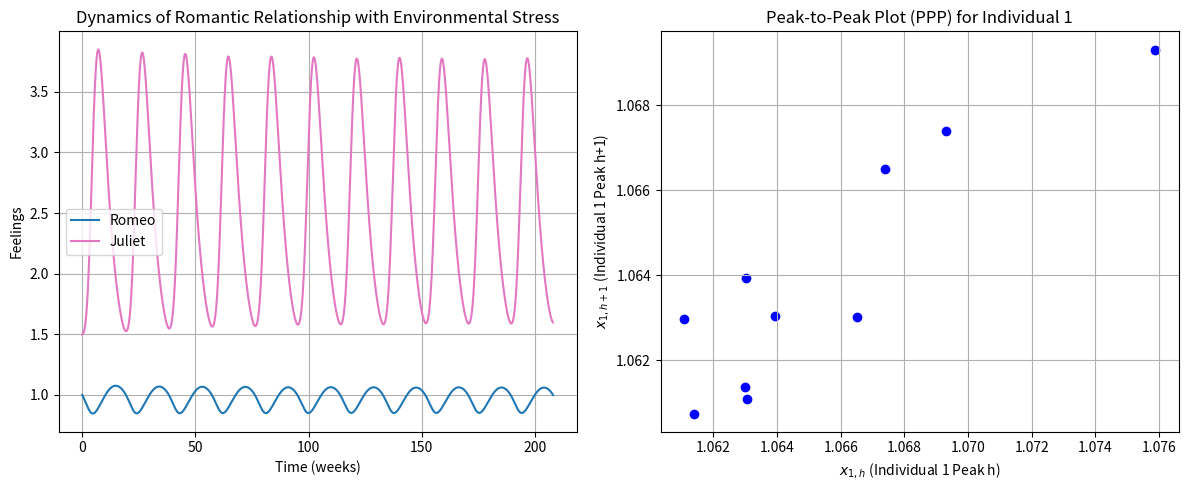

Source code (Python):
import numpy as np
import matplotlib.pyplot as plt
from scipy.integrate import odeint
from scipy.signal import find_peaks


def love_dynamics(y, t, p, epsilon, omega):
    x1, x2 = y
    alpha1, alpha2, beta1, beta2, gamma1, gamma2, bA1, bA2, A1, A2, k1, k2, n1, n2, m1, m2, sigma1, sigma2 = p

    RL1 = beta1 * k1 * x2 * np.exp(-(k1 * x2)**n1)
    RL2 = beta2 * k2 * x1 * np.exp(-(k2 * x1)**n2)

    BA1 = x1**(2*m1) / (x1**(2*m1) + sigma1**(2*m1))
    BA2 = x2**(2*m2) / (x2**(2*m2) + sigma2**(2*m2))

    dx1dt = -alpha1 * x1 + RL1 + (1 + bA1 * BA1) * gamma1 * A2
    dx2dt = -alpha2 * x2 + RL2 + (1 + bA2 * BA2) * gamma2 * A1*(1+epsilon*np.sin(omega*t))

    return [dx1dt, dx2dt]


# Parameters
params = [
    0.36,   # alpha1    =   Forgetting coefficient 1 (decay rate of love of individual 1 in absence of partner)
    0.2,    # alpha2    =   Forgetting coefficient 2
    0.75,   # beta1     =   Reactiveness to love of 2 on 1 (influence of the partner's love on an individual's feelings)
    10.66,  # beta2     =   Reactiveness to love of 1 on 2
    1,      # gamma1    =   Reactiveness to appeal of 2 on 1 (influence of the partner's appeal on an individual's feelings)
    1,      # gamma2    =   Reactiveness to appeal of 1 on 2
    2.9,    # bA1       =   Bias coefficient of individual 1 (how much individual 1 is biased towards their partner, > 0 for synergic, 0 for unbiased, < 0 for platonic)
    1,      # bA2       =   Bias coefficient of individual 2
    0.1,    # A1        =   Appeal of individual 1 (how much individual 1 is appealing to their partner)
    0.1,    # A2        =   Appeal of individual 2
    0.08,   # k1        =   Insecurity of individual 1 (Peak of reaction function of 1 on 2, high k1 means they are annoyed by their partner's love earlier)
    1.5,    # k2        =   Insecurity of individual 2
    1,      # n1        =   Shape of reaction function of 1 on 2 (nonlinearity of reaction function of 1 on 2, sensitivity of the individuals' feelings to changes in their partner's feelings)
    4,      # n2        =   Shape of reaction function of 2 on 1
    4,      # m1        =   Shape of bias function of 1 (nonlinearity of bias function of 1, sensitivity of how the own feelings influence their perception of their partner's appeal)
    4,      # m2        =   Shape of bias function of 2
    1,      # sigma1    =   Saddle quantity of 1 (Trace of Jabobian of 1, threshold of when own feelings influence their perception of their partner's appeal. > 0 for stable, < 0 for unstable)
    1       # sigma2    =   Saddle quantity of 2
]

A1 = 0.017
epsilon = 0.01
omega = 2 * np.pi / 52


initial_conditions = [1, 1.5]
t = np.linspace(0, 208, 10000)

solution = odeint(love_dynamics, initial_conditions, t, args=(params, epsilon, omega))


# Plot
fig, axs = plt.subplots(1, 2, figsize=(12, 5))

# Time series
axs[0].plot(t, solution[:, 0], label='Romeo', color='tab:blue')
axs[0].plot(t, solution[:, 1], label='Juliet', color='tab:pink')
axs[0].set_xlabel('Time (weeks)')
axs[0].set_ylabel('Feelings')
axs[0].set_title('Dynamics of Romantic Relationship with Environmental Stress')
axs[0].legend()
axs[0].grid(True)


# Peaks
x1_data = solution[:, 0]

peaks, _ = find_peaks(x1_data)
peak_values = x1_data[peaks]

h_peaks = peak_values[:-1] 
hp1_peaks = peak_values[1:]


# PPP Diagram
axs[1].scatter(h_peaks, hp1_peaks, color='blue')
axs[1].set_xlabel(r'$x_{1, h}$ (Individual 1 Peak h)')
axs[1].set_ylabel(r'$x_{1, h+1}$ (Individual 1 Peak h+1)')
axs[1].set_title('Peak-to-Peak Plot (PPP) for Individual 1')
axs[1].grid(True)

fig.tight_layout()
plt.show()

